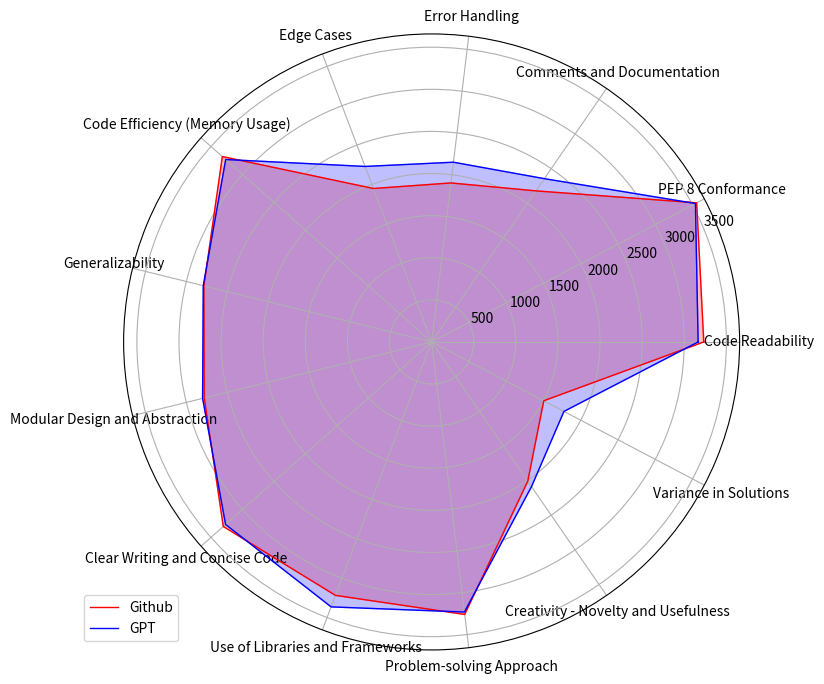

This figure's Python source:
import matplotlib.pyplot as plt
import numpy as np

# Your data
labels=np.array(['Code Readability', 'PEP 8 Conformance', 'Comments and Documentation', 'Error Handling', 'Edge Cases', 'Code Efficiency (Memory Usage)', 'Generalizability', 'Modular Design and Abstraction', 'Clear Writing and Concise Code', 'Use of Libraries and Frameworks', 'Problem-solving Approach', 'Creativity - Novelty and Usefulness', 'Variance in Solutions'])
github_stats=np.array([3232,3555,2180,1902,1949,3320,2785,2781,3305,3219,3260,2010,1504])
gpt_stats=np.array([3165,3538,2356,2150,2229,3267,2793,2801,3269,3365,3231,2088,1775])

# Calculate angles
angles=np.linspace(0, 2*np.pi, len(labels), endpoint=False).tolist()

# Make the plot circular
github_stats=np.concatenate((github_stats,[github_stats[0]]))
gpt_stats=np.concatenate((gpt_stats,[gpt_stats[0]]))
angles+=angles[:1]

# Create the figure
fig, ax = plt.subplots(figsize=(8, 8), subplot_kw=dict(polar=True))
plt.xticks(angles[:-1], labels)

# Plot Github data
ax.plot(angles, github_stats, color='red', linewidth=1, label='Github')
ax.fill(angles, github_stats, color='red', alpha=0.25)

# Plot GPT data
ax.plot(angles, gpt_stats, color='blue', linewidth=1, label='GPT')
ax.fill(angles, gpt_stats, color='blue', alpha=0.25)

# Add legend
plt.legend(loc='upper right', bbox_to_anchor=(0.1, 0.1))

plt.show()
